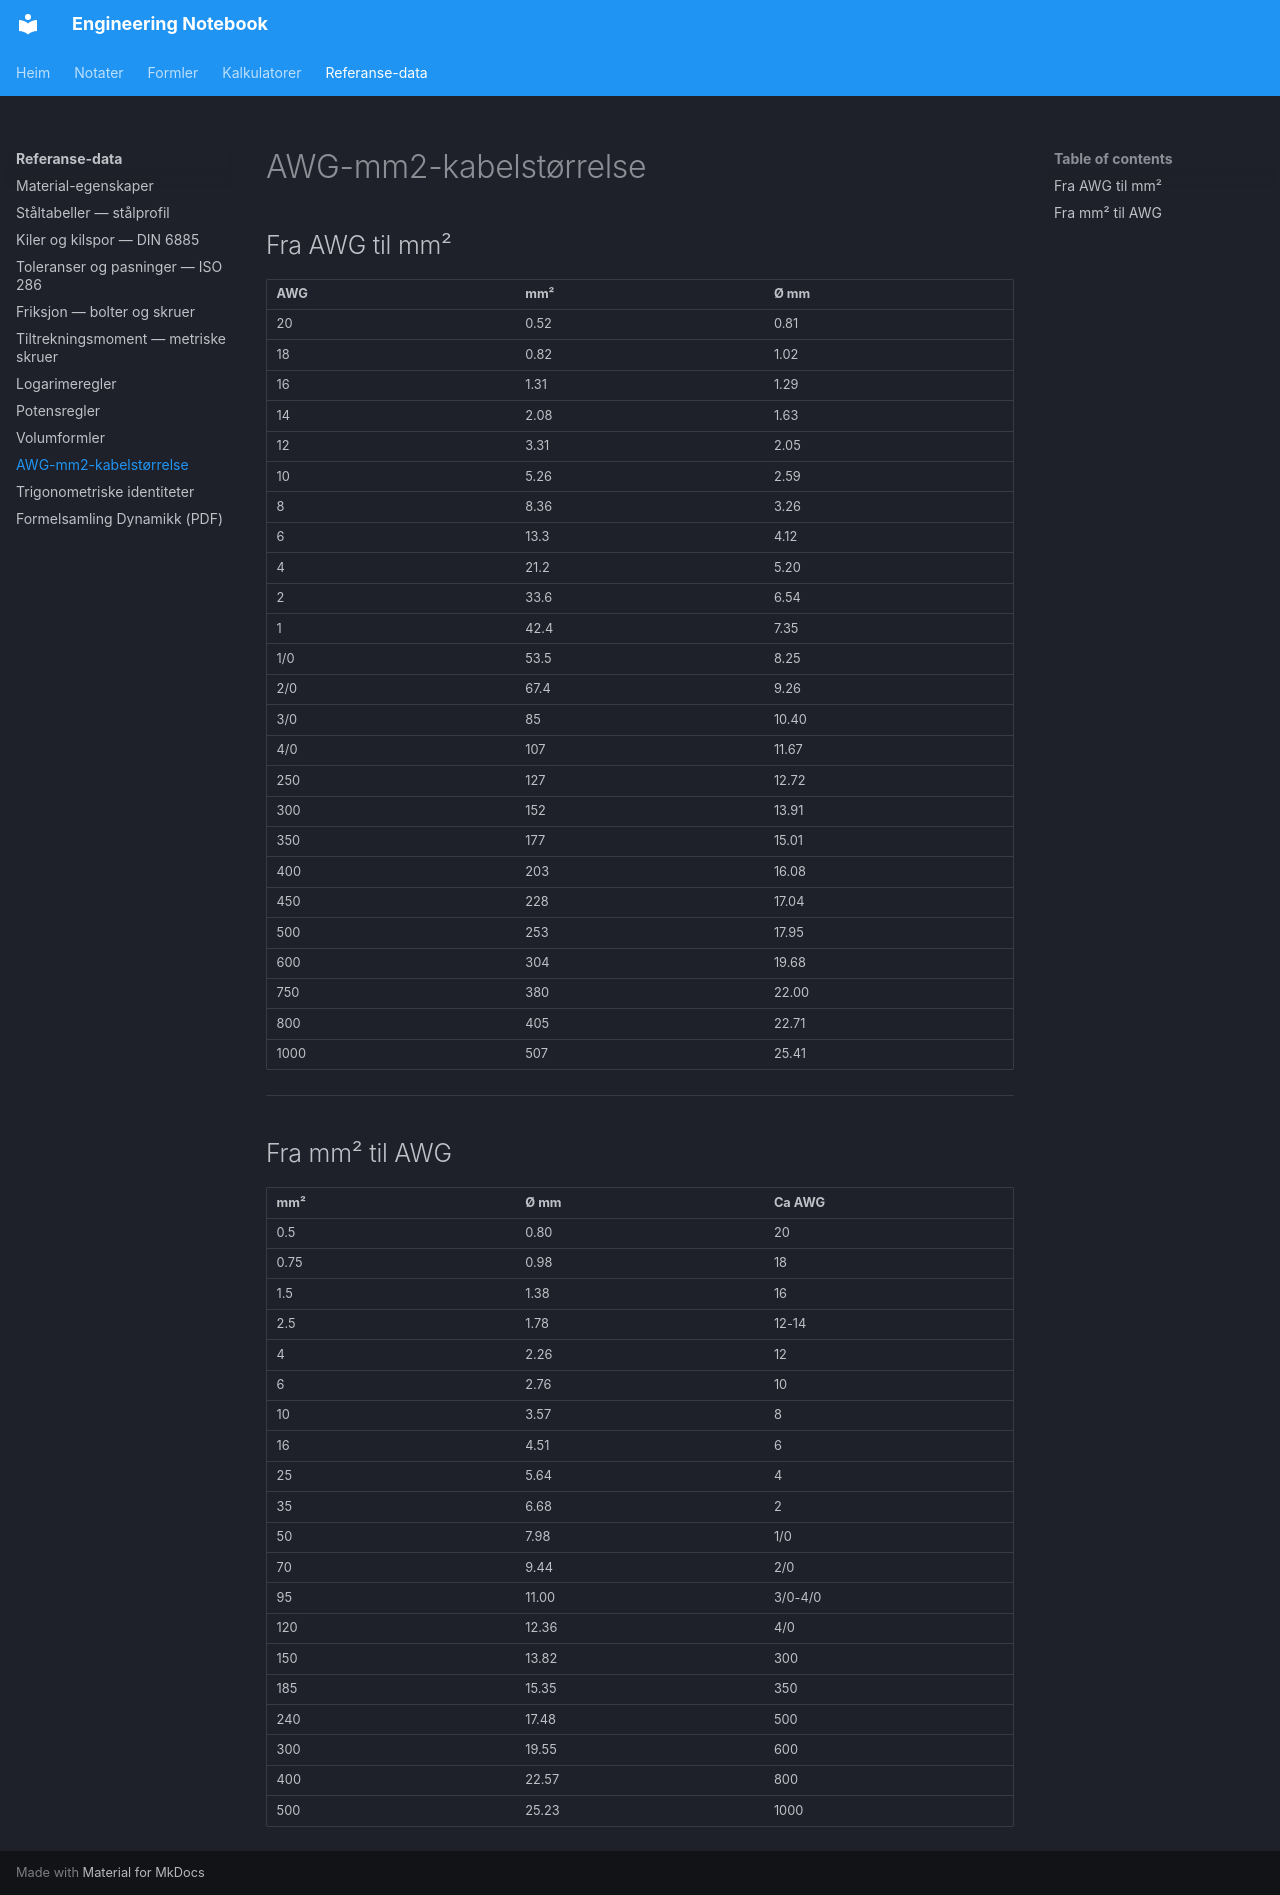

repository: kristiantorvik/Engineering-Notebook · page: reference/AWG-mm2-kabelstørrelse/index.html · generator: mkdocs

---
title: AWG - mm² Kabelstørrelse
summary: Tabeller for konvertering mellom American Wire Guage og kvardratmillimeter, mm^2
tags:
  - Elektrisk
type: referanse
search_words: Kabel, diameter, guage
updated: 2026-04-06
---



## Fra AWG til mm²

| **AWG**  | **mm²** | **Ø mm**  |
|------|------|-------|
| 20   | 0.52 | 0.81  |
| 18   | 0.82 | 1.02  |
| 16   | 1.31 | 1.29  |
| 14   | 2.08 | 1.63  |
| 12   | 3.31 | 2.05  |
| 10   | 5.26 | 2.59  |
| 8    | 8.36 | 3.26  |
| 6    | 13.3 | 4.12  |
| 4    | 21.2 | 5.20  |
| 2    | 33.6 | 6.54  |
| 1    | 42.4 | 7.35  |
| 1/0  | 53.5 | 8.25  |
| 2/0  | 67.4 | 9.26  |
| 3/0  | 85   | 10.40 |
| 4/0  | 107  | 11.67 |
| 250  | 127  | 12.72 |
| 300  | 152  | 13.91 |
| 350  | 177  | 15.01 |
| 400  | 203  | 16.08 |
| 450  | 228  | 17.04 |
| 500  | 253  | 17.95 |
| 600  | 304  | 19.68 |
| 750  | 380  | 22.00 |
| 800  | 405  | 22.71 |
| 1000 | 507  | 25.41 |


---

## Fra mm² til AWG

| **mm²** | **Ø mm**  | **Ca AWG** |
|------|-------|---------|
| 0.5  | 0.80  | 20      |
| 0.75 | 0.98  | 18      |
| 1.5  | 1.38  | 16      |
| 2.5  | 1.78  | 12-14   |
| 4    | 2.26  | 12      |
| 6    | 2.76  | 10      |
| 10   | 3.57  | 8       |
| 16   | 4.51  | 6       |
| 25   | 5.64  | 4       |
| 35   | 6.68  | 2       |
| 50   | 7.98  | 1/0     |
| 70   | 9.44  | 2/0     |
| 95   | 11.00 | 3/0-4/0 |
| 120  | 12.36 | 4/0     |
| 150  | 13.82 | 300     |
| 185  | 15.35 | 350     |
| 240  | 17.48 | 500     |
| 300  | 19.55 | 600     |
| 400  | 22.57 | 800     |
| 500  | 25.23 | 1000    |
